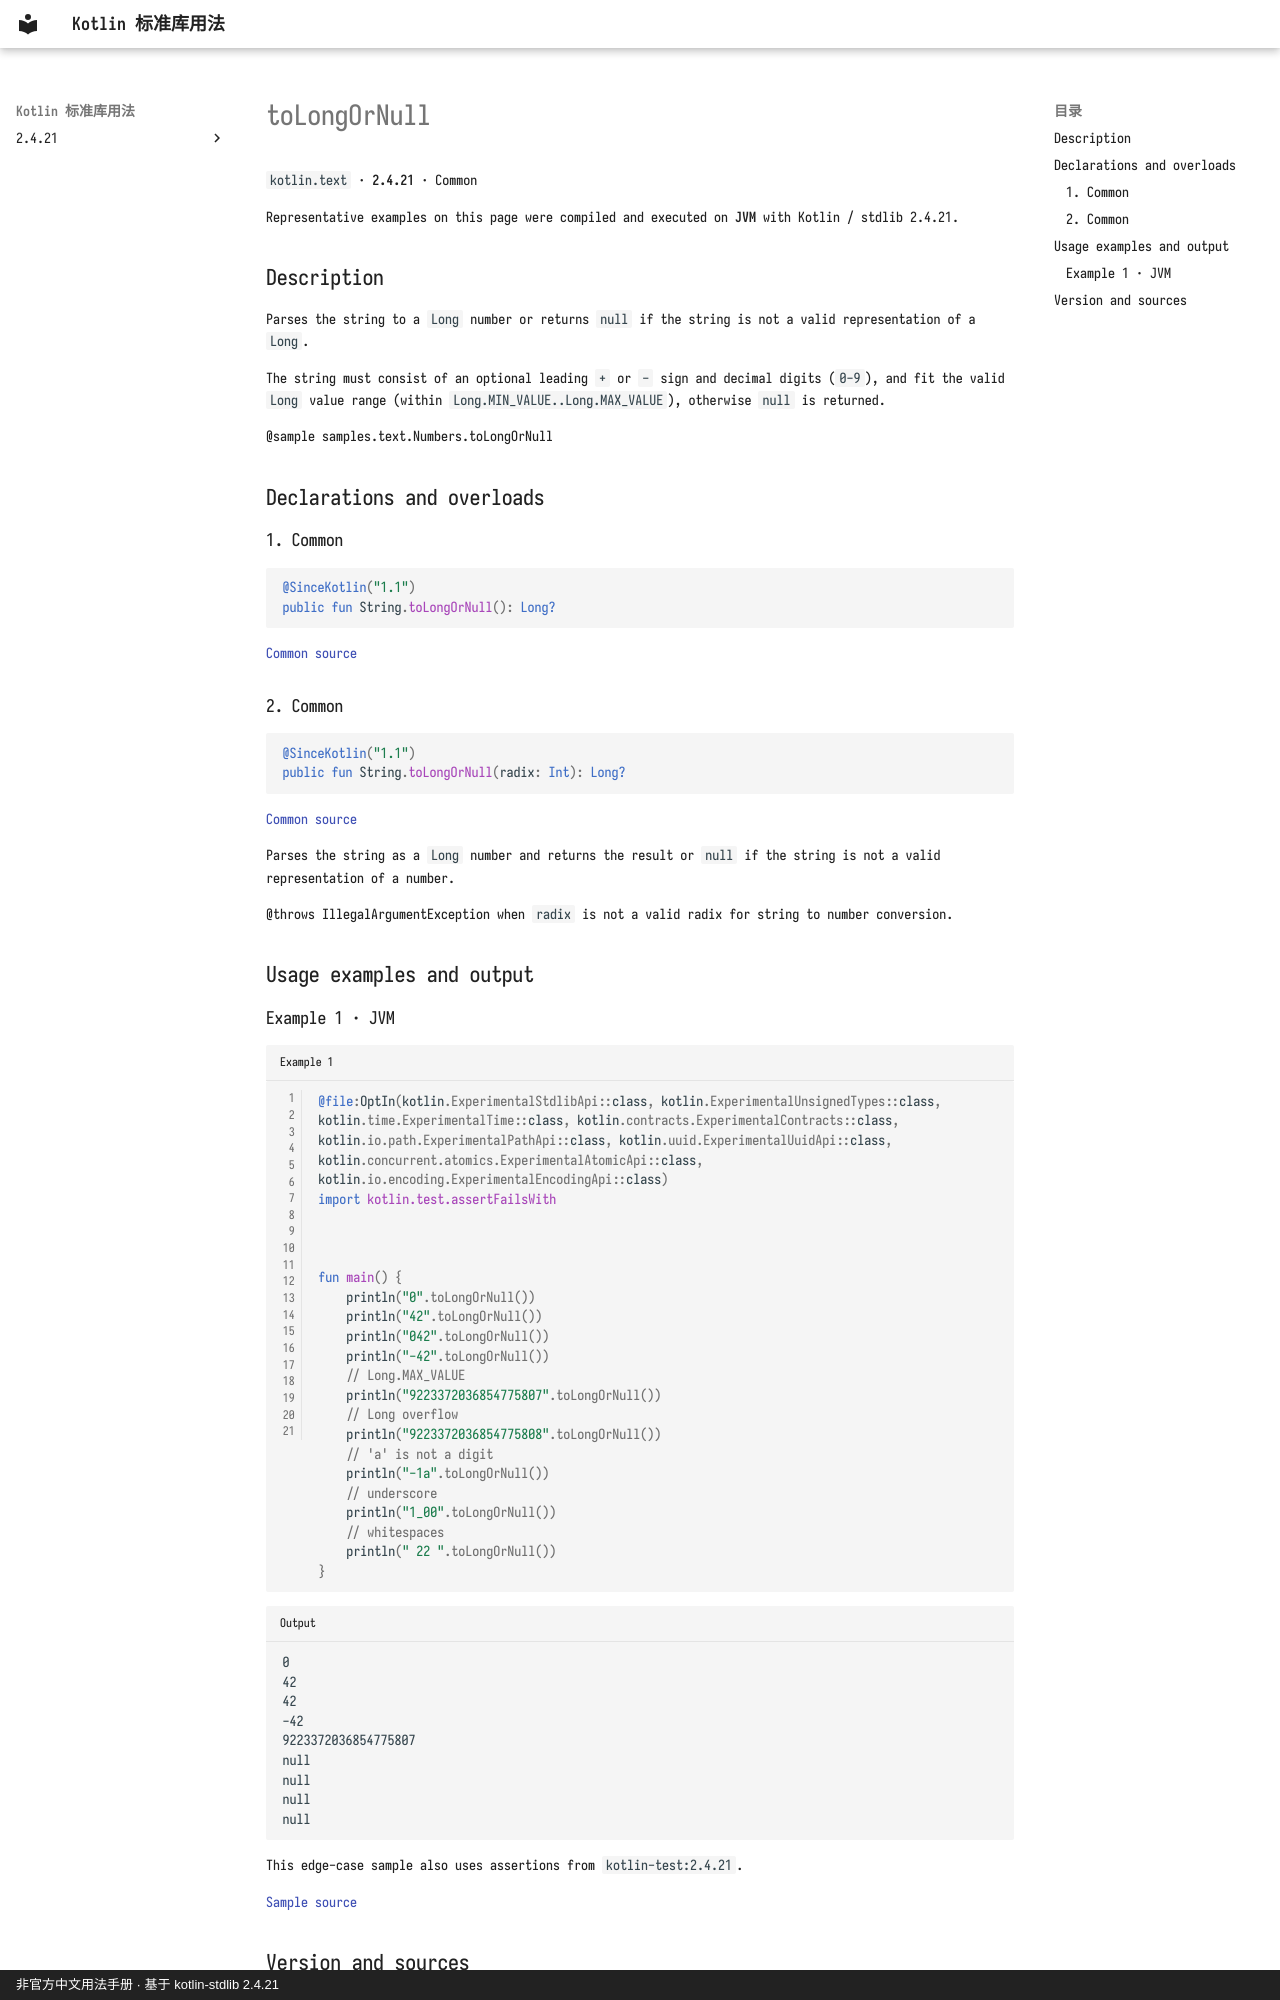

repository: oooooooko/kotlin-stdlib-docs · page: en/api/kotlin.text/tolongornull--457cc9a9/index.html · generator: mkdocs · copyright: 非官方中文用法手册 · 基于 kotlin-stdlib 2.4.21

# toLongOrNull

`kotlin.text` · **2.4.21** · Common

Representative examples on this page were compiled and executed on **JVM** with Kotlin / stdlib 2.4.21.

## Description

Parses the string to a `Long` number or returns `null` if the string is not a valid representation of a `Long`.

The string must consist of an optional leading `+` or `-` sign and decimal digits (`0-9`),
and fit the valid `Long` value range (within `Long.MIN_VALUE..Long.MAX_VALUE`),
otherwise `null` is returned.

@sample samples.text.Numbers.toLongOrNull

## Declarations and overloads

### 1. Common

```kotlin
@SinceKotlin("1.1")
public fun String.toLongOrNull(): Long?
```

[Common source](https://github.com/JetBrains/kotlin/blob/v2.4.21/libraries/stdlib/src/kotlin/text/StringNumberConversions.kt#L142)

### 2. Common

```kotlin
@SinceKotlin("1.1")
public fun String.toLongOrNull(radix: Int): Long?
```

[Common source](https://github.com/JetBrains/kotlin/blob/v2.4.21/libraries/stdlib/src/kotlin/text/StringNumberConversions.kt#L154)

Parses the string as a `Long` number and returns the result
or `null` if the string is not a valid representation of a number.

@throws IllegalArgumentException when `radix` is not a valid radix for string to number conversion.

## Usage examples and output

### Example 1 · JVM

```kotlin title="Example 1" linenums="1"
@file:OptIn(kotlin.ExperimentalStdlibApi::class, kotlin.ExperimentalUnsignedTypes::class, kotlin.time.ExperimentalTime::class, kotlin.contracts.ExperimentalContracts::class, kotlin.io.path.ExperimentalPathApi::class, kotlin.uuid.ExperimentalUuidApi::class, kotlin.concurrent.atomics.ExperimentalAtomicApi::class, kotlin.io.encoding.ExperimentalEncodingApi::class)
import kotlin.test.assertFailsWith



fun main() {
    println("0".toLongOrNull())
    println("42".toLongOrNull())
    println("042".toLongOrNull())
    println("-42".toLongOrNull())
    // Long.MAX_VALUE
    println("9223372036854775807".toLongOrNull())
    // Long overflow
    println("9223372036854775808".toLongOrNull())
    // 'a' is not a digit
    println("-1a".toLongOrNull())
    // underscore
    println("1_00".toLongOrNull())
    // whitespaces
    println(" 22 ".toLongOrNull())
}
```

```text title="Output"
0
42
42
-42
9223372036854775807
null
null
null
null
```

This edge-case sample also uses assertions from `kotlin-test:2.4.21`.

[Sample source](https://github.com/JetBrains/kotlin/blob/v2.4.21/libraries/stdlib/samples/test/samples/text/Numbers.kt#L139)
